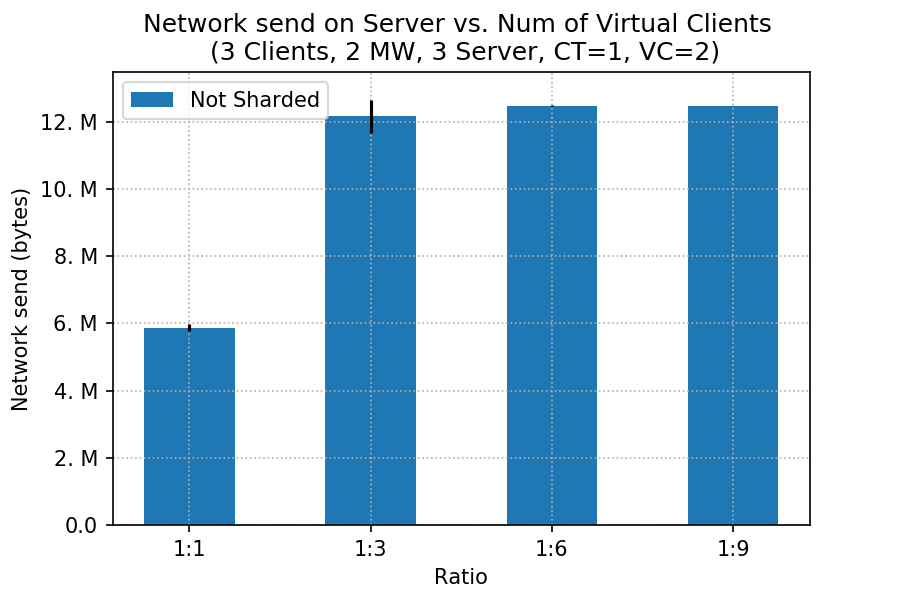

Data behind this chart, as committed beside it:
client, worker, sharded, netsend_mean, netsend_std
12, 64, 1:1, 5868254, 97072
12, 64, 1:3, 12158309, 492895
12, 64, 1:6, 12473256, 6968
12, 64, 1:9, 12461905, 7290
